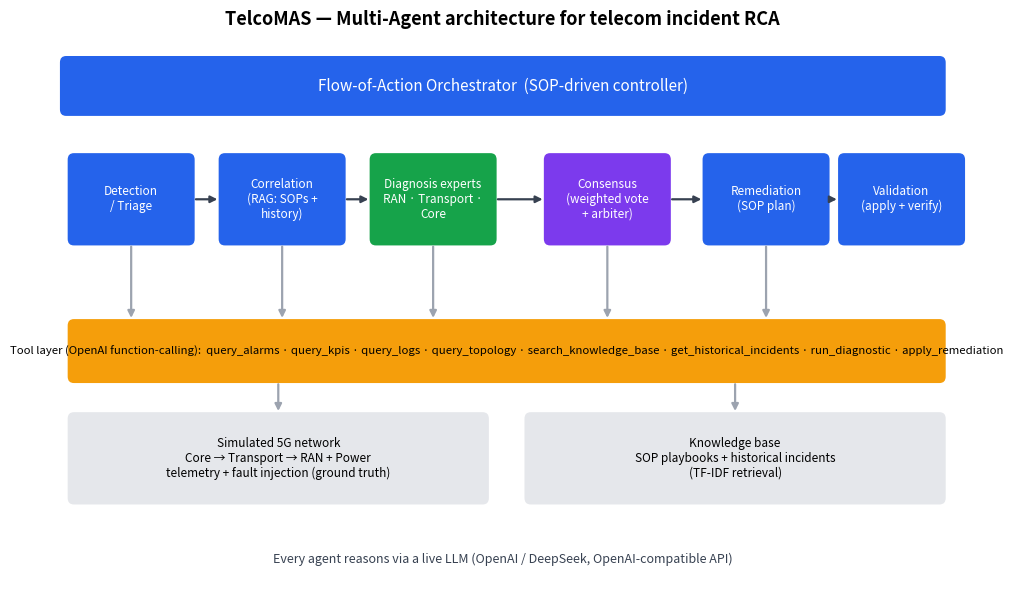

Write Python code to recreate this figure.
"""Render the TelcoMAS architecture diagram to report/figures/architecture.png.

Reproducible (no data, just a diagram): run `python scripts/make_architecture.py`.
"""
from __future__ import annotations

import os

import matplotlib

matplotlib.use("Agg")
import matplotlib.patches as mpatches  # noqa: E402
import matplotlib.pyplot as plt  # noqa: E402

BLUE, GREEN, ORANGE, GREY, PURPLE = "#2563eb", "#16a34a", "#f59e0b", "#e5e7eb", "#7c3aed"


def _box(ax, x, y, w, h, text, color, fs=9, tc="white"):
    ax.add_patch(mpatches.FancyBboxPatch(
        (x, y), w, h, boxstyle="round,pad=0.02,rounding_size=0.08",
        linewidth=0, facecolor=color))
    ax.text(x + w / 2, y + h / 2, text, ha="center", va="center", fontsize=fs, color=tc, wrap=True)


def _arrow(ax, x1, y1, x2, y2, color="#374151"):
    ax.annotate("", xy=(x2, y2), xytext=(x1, y1),
                arrowprops=dict(arrowstyle="-|>", color=color, lw=1.6))


def main() -> None:
    fig, ax = plt.subplots(figsize=(11, 6.2))
    ax.set_xlim(0, 12)
    ax.set_ylim(0, 7)
    ax.axis("off")
    ax.set_title("TelcoMAS — Multi-Agent architecture for telecom incident RCA", fontsize=13, weight="bold")

    # Orchestrator band
    _box(ax, 0.3, 6.0, 11.4, 0.7, "Flow-of-Action Orchestrator  (SOP-driven controller)", BLUE, fs=11)

    # Pipeline stages
    stages = [
        ("Detection\n/ Triage", 0.4),
        ("Correlation\n(RAG: SOPs +\nhistory)", 2.35),
        ("Diagnosis experts\nRAN · Transport ·\nCore", 4.3),
        ("Consensus\n(weighted vote\n+ arbiter)", 6.55),
        ("Remediation\n(SOP plan)", 8.6),
        ("Validation\n(apply + verify)", 10.35),
    ]
    y, h, w = 4.4, 1.1, 1.6
    centers = []
    for i, (label, x) in enumerate(stages):
        color = GREEN if i == 2 else (PURPLE if i == 3 else BLUE)
        _box(ax, x, y, w, h, label, color, fs=8.5)
        centers.append((x + w / 2, x))
    for i in range(len(stages) - 1):
        _arrow(ax, stages[i][1] + w, y + h / 2, stages[i + 1][1], y + h / 2)

    # Tool layer
    _box(ax, 0.4, 2.7, 11.3, 0.75,
         "Tool layer (OpenAI function-calling):  query_alarms · query_kpis · query_logs · "
         "query_topology · search_knowledge_base · get_historical_incidents · run_diagnostic · apply_remediation",
         ORANGE, fs=8.2, tc="black")
    for _, x in stages[:5]:
        _arrow(ax, x + w / 2, y, x + w / 2, 3.45, color="#9ca3af")

    # Environment + knowledge base
    _box(ax, 0.4, 1.2, 5.4, 1.1,
         "Simulated 5G network\nCore → Transport → RAN + Power\ntelemetry + fault injection (ground truth)",
         GREY, fs=8.5, tc="black")
    _box(ax, 6.3, 1.2, 5.4, 1.1,
         "Knowledge base\nSOP playbooks + historical incidents\n(TF-IDF retrieval)",
         GREY, fs=8.5, tc="black")
    _arrow(ax, 3.1, 2.7, 3.1, 2.3, color="#9ca3af")
    _arrow(ax, 9.0, 2.7, 9.0, 2.3, color="#9ca3af")

    # LLM note
    ax.text(6, 0.5, "Every agent reasons via a live LLM (OpenAI / DeepSeek, OpenAI-compatible API)",
            ha="center", va="center", fontsize=9, style="italic", color="#374151")

    os.makedirs("report/figures", exist_ok=True)
    out = "report/figures/architecture.png"
    fig.tight_layout()
    fig.savefig(out, dpi=150, bbox_inches="tight")
    plt.close(fig)
    print(f"wrote {out}")


if __name__ == "__main__":
    main()
